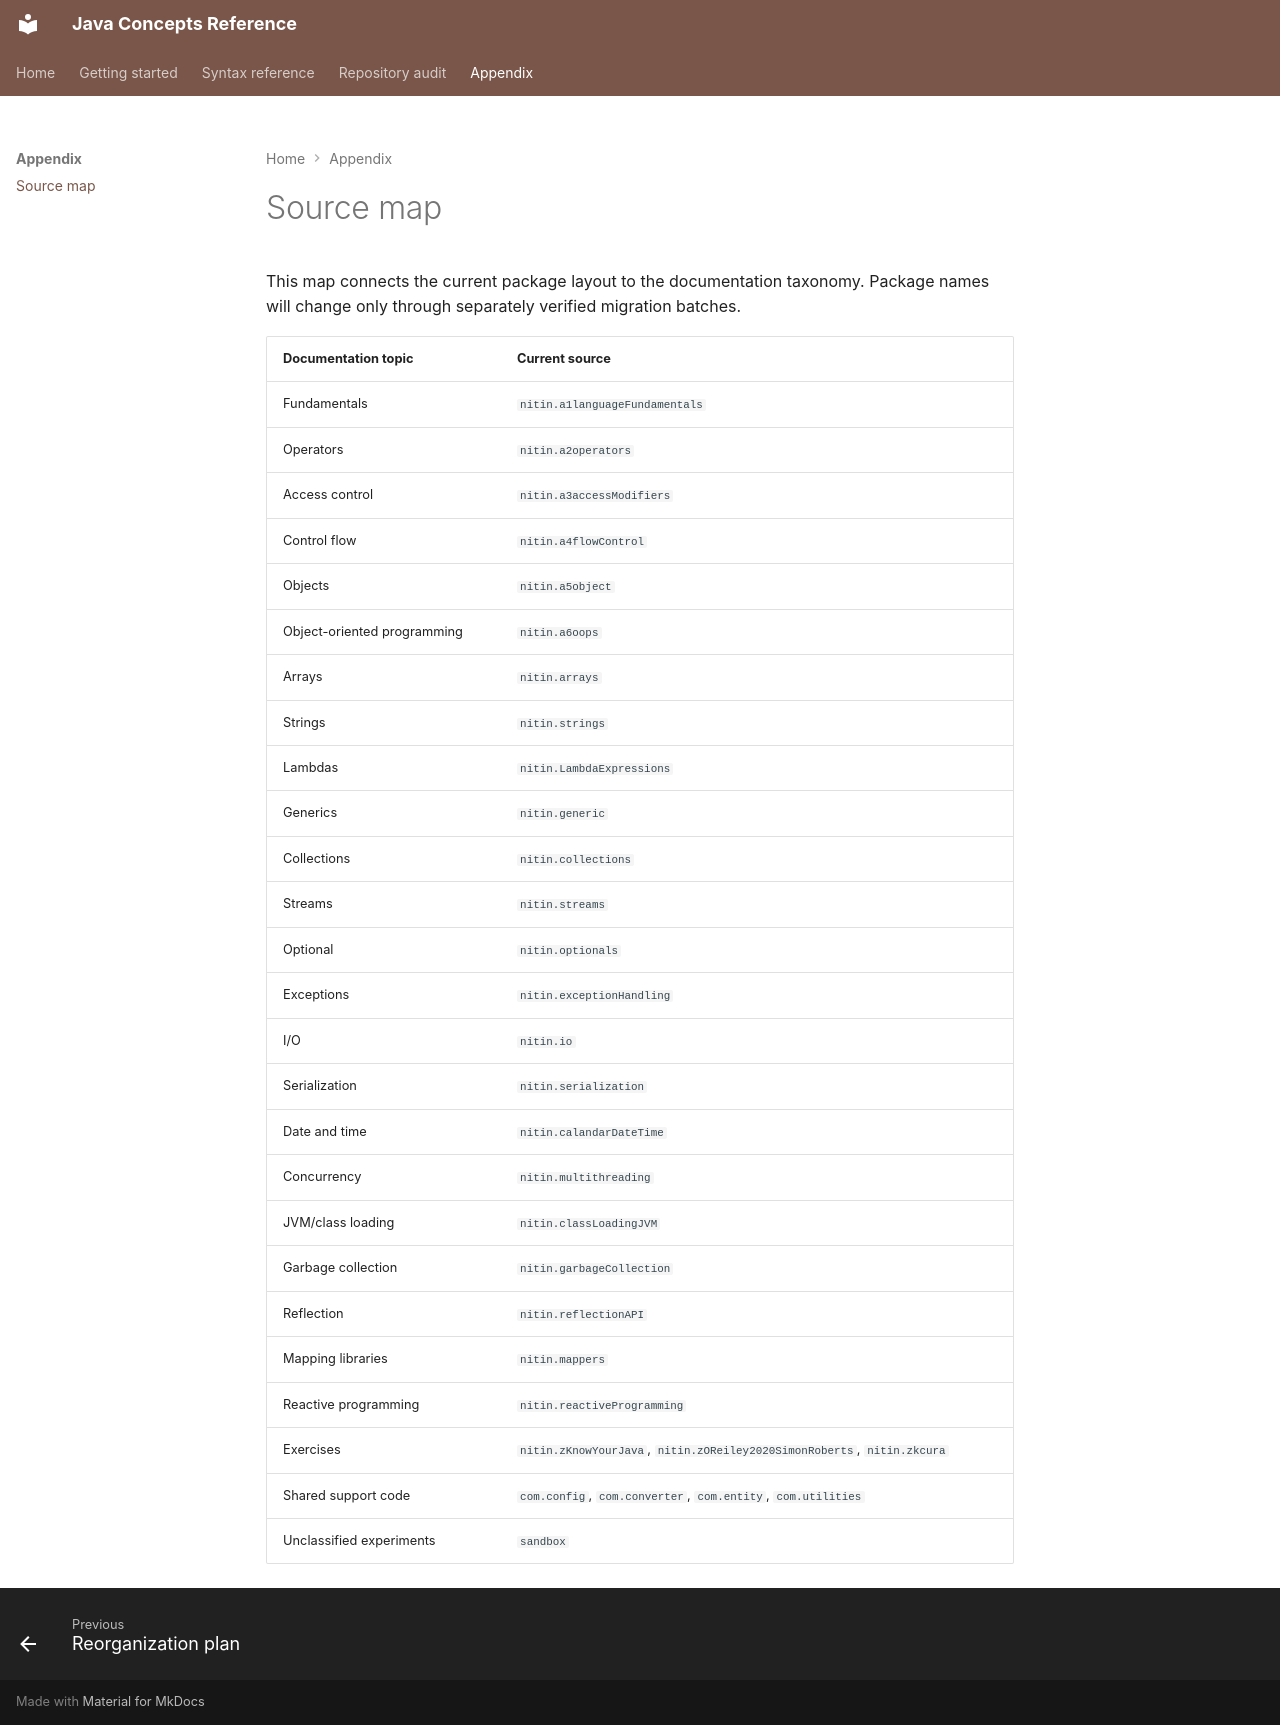

repository: nitinkc/JavaConcepts · page: appendix/source-map/index.html · generator: mkdocs

# Source map

This map connects the current package layout to the documentation taxonomy. Package names will change only through separately verified migration batches.

| Documentation topic | Current source |
| --- | --- |
| Fundamentals | `nitin.a1languageFundamentals` |
| Operators | `nitin.a2operators` |
| Access control | `nitin.a3accessModifiers` |
| Control flow | `nitin.a4flowControl` |
| Objects | `nitin.a5object` |
| Object-oriented programming | `nitin.a6oops` |
| Arrays | `nitin.arrays` |
| Strings | `nitin.strings` |
| Lambdas | `nitin.LambdaExpressions` |
| Generics | `nitin.generic` |
| Collections | `nitin.collections` |
| Streams | `nitin.streams` |
| Optional | `nitin.optionals` |
| Exceptions | `nitin.exceptionHandling` |
| I/O | `nitin.io` |
| Serialization | `nitin.serialization` |
| Date and time | `nitin.calandarDateTime` |
| Concurrency | `nitin.multithreading` |
| JVM/class loading | `nitin.classLoadingJVM` |
| Garbage collection | `nitin.garbageCollection` |
| Reflection | `nitin.reflectionAPI` |
| Mapping libraries | `nitin.mappers` |
| Reactive programming | `nitin.reactiveProgramming` |
| Exercises | `nitin.zKnowYourJava`, `nitin.zOReiley2020SimonRoberts`, `nitin.zkcura` |
| Shared support code | `com.config`, `com.converter`, `com.entity`, `com.utilities` |
| Unclassified experiments | `sandbox` |
